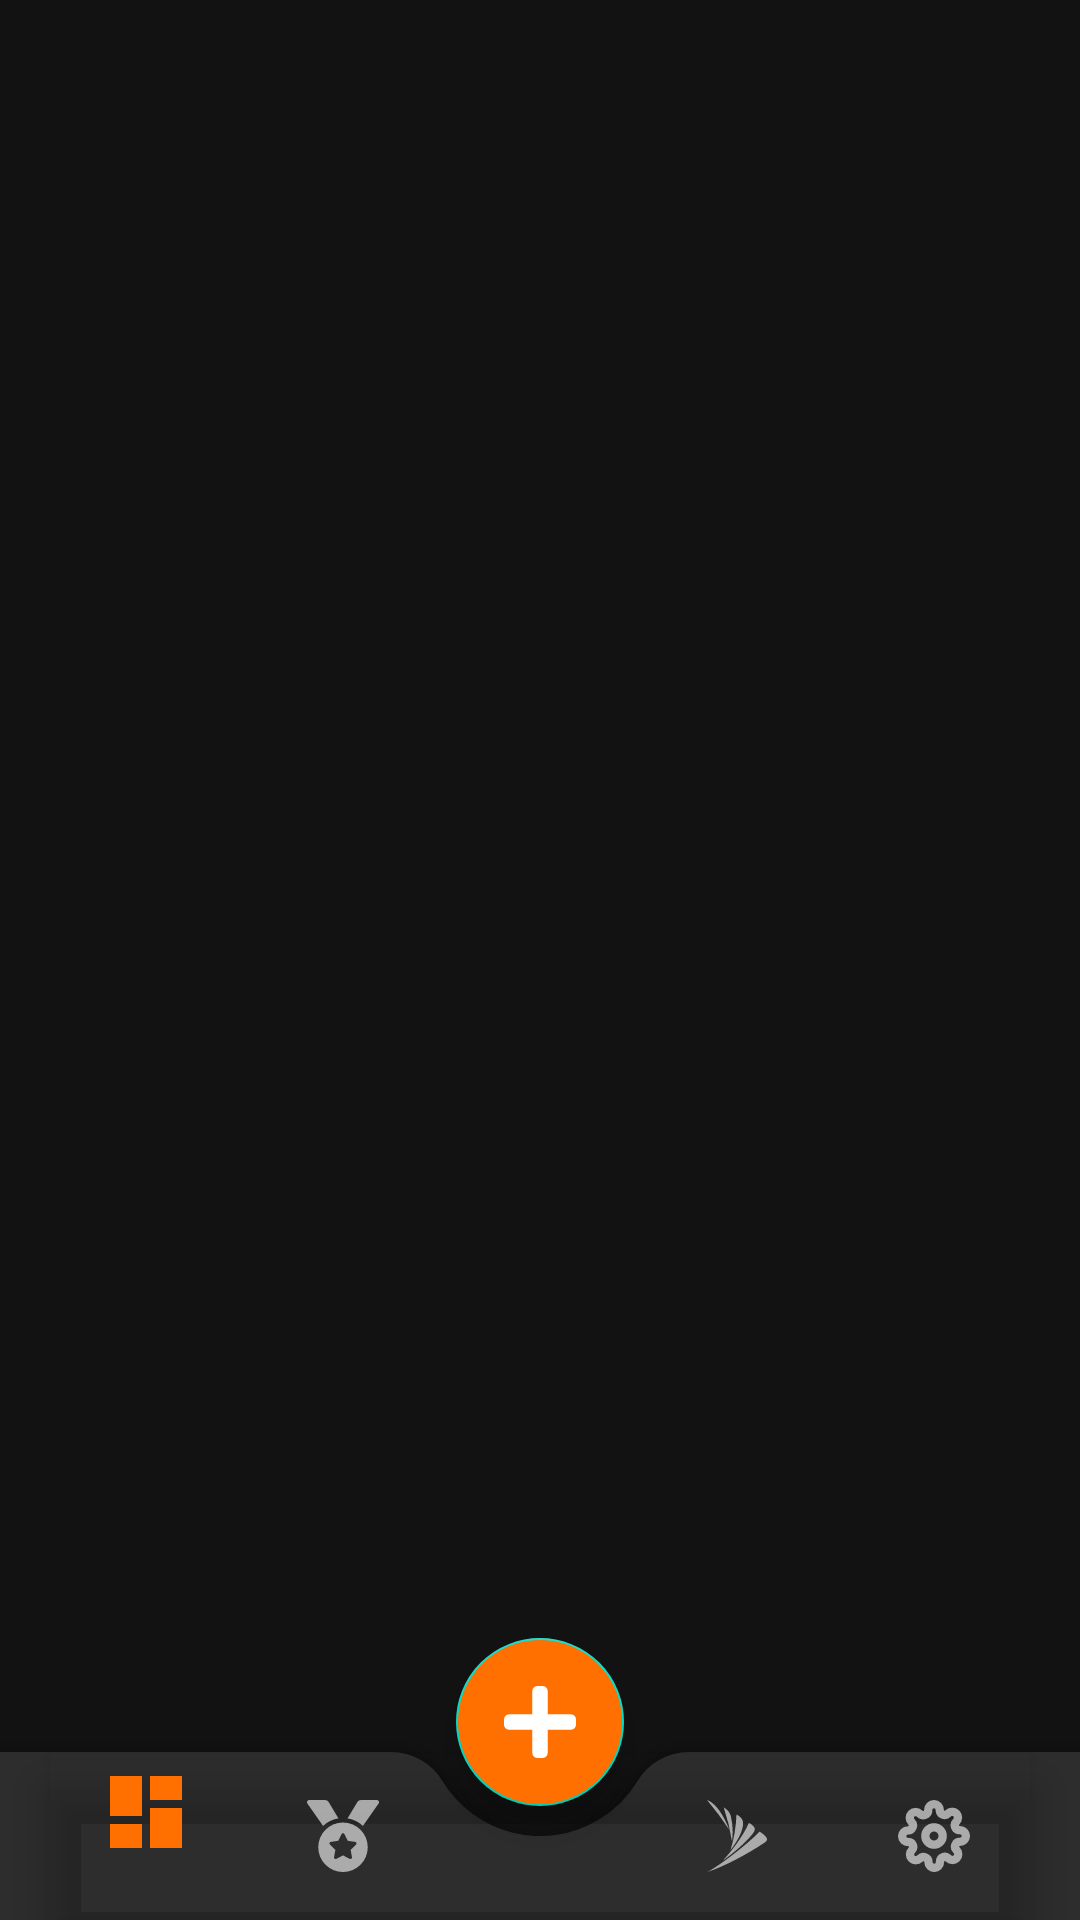

Write the Android layout XML for this screen, with the resource values it uses.
<!-- AndroidManifest.xml: application theme AppTheme -->
<!-- res/layout/activity_home.xml -->
<?xml version="1.0" encoding="utf-8"?>
<androidx.coordinatorlayout.widget.CoordinatorLayout xmlns:android="http://schemas.android.com/apk/res/android"
    xmlns:app="http://schemas.android.com/apk/res-auto"
    xmlns:tools="http://schemas.android.com/tools"
    android:layout_width="match_parent"
    android:layout_height="match_parent"
    tools:context=".home.HomeActivity">
    <FrameLayout
        android:id="@+id/views"
        android:layout_width="match_parent"
        android:layout_height="match_parent"
        app:layout_behavior="@string/appbar_scrolling_view_behavior"
        android:padding="1dp">
    </FrameLayout>
    <com.google.android.material.bottomappbar.BottomAppBar
        android:id="@+id/bottomAppBar"
        android:layout_width="match_parent"
        android:layout_height="wrap_content"
        app:fabCradleMargin="10dp"
        app:fabCradleVerticalOffset="10dp"
        app:fabCradleRoundedCornerRadius="20dp"
        android:layout_gravity="bottom">

        <com.google.android.material.bottomnavigation.BottomNavigationView
            android:id="@+id/bottomNavigationView"
            android:layout_width="match_parent"
            android:layout_height="match_parent"
            android:layout_marginEnd="16dp"
            android:background="@android:color/transparent"
            app:menu="@menu/menu_nav" />

    </com.google.android.material.bottomappbar.BottomAppBar>
    <com.google.android.material.floatingactionbutton.FloatingActionButton
        android:id="@+id/fab"
        android:layout_width="wrap_content"
        android:layout_height="wrap_content"
        android:src="@drawable/ic_plus"
        app:tint="@android:color/white"
        android:backgroundTint="@color/colorPrimary"
        app:layout_anchor="@id/bottomAppBar" />
</androidx.coordinatorlayout.widget.CoordinatorLayout>
<!-- resources referenced by this layout -->
<resources>
  <color name="colorPrimary">#FF7000</color>
  <!-- drawable ic_plus (drawable) -->
  <vector xmlns:android="http://schemas.android.com/apk/res/android"
      android:width="21.727dp"
      android:height="21.727dp"
      android:viewportWidth="21.727"
      android:viewportHeight="21.727">
    <path
        android:pathData="M20.175,8.536L13.192,8.536L13.192,1.55A1.552,1.552 0,0 0,11.64 0L10.088,0A1.552,1.552 0,0 0,8.536 1.55v6.984L1.552,8.534A1.552,1.552 0,0 0,0 10.088L0,11.64a1.552,1.552 0,0 0,1.552 1.552L8.536,13.192v6.984a1.552,1.552 0,0 0,1.552 1.552L11.64,21.728a1.552,1.552 0,0 0,1.552 -1.552L13.192,13.192h6.984a1.552,1.552 0,0 0,1.552 -1.552L21.728,10.088A1.552,1.552 0,0 0,20.175 8.536Z"
        android:fillColor="#fcfcfc"/>
  </vector>
  <style name="AppTheme" parent="Theme.MaterialComponents">
          
          <item name="colorPrimary">@color/colorPrimary</item>
          <item name="colorPrimaryDark">@color/colorPrimaryDark</item>
          <item name="colorAccent">@color/colorAccent</item>
      </style>
  <color name="colorPrimaryDark">#E26A0D</color>
  <color name="colorAccent">#FF9B4D</color>
</resources>
